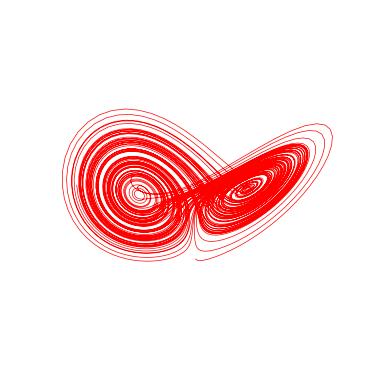

Reproduce this figure in Python.
"""
=====
Algo & Chaos 2
Lorenz3DLine.py
=====
[redacted]
pour l'IREM de la Réunion (https://irem.univ-reunion.fr)

Implémentation basique du modèle de Lorenz basée sur la publication 
d'Edward Lorenz de 1963 : "Deterministic Nonperiodic Flow".
https://raw.githubusercontent.com/habib256/algo-chaos/main/2.PapillonDeLorenz/docs/%5BEdward%20N%20Lorenz%20-%20Journal%20of%20the%20Atmospheric%20Sciences%5D%20Deterministic%20Nonperiodic%20Flow.pdf

"""

import numpy as np
import matplotlib.pyplot as plt
import matplotlib.animation as animation
from mpl_toolkits.mplot3d import Axes3D

# ----------
# CONSTANTES 

X0 = 0.
EPSILON = 0.01
Y0 = 1.
Z0 = 3.
DT = 0.01
NBPASMAX = 10000

# ---------
# FONCTIONS

def lorenz(x, y, z, s=10, r=28, b=2.667):
    """Calcul des dérivées de Lorenz par rapport au temps"""
    x_point = s*(y - x)
    y_point = r*x - y - x*z
    z_point = x*y - b*z
    return x_point, y_point, z_point

def lorenz_gen(x0, y0, z0, dt):
    """Un générateur Python des états successifs de Lorenz"""
    x=x0
    y=y0
    z=z0
    while (True) :
        # C'est un générateur Python donc il stoppe après yield 
        # et il ne reprendra qu'au prochain appel via next
        yield x,y,z
        #yield np.array(x, y, z)
        # On applique les équations de Lorenz
        x_point, y_point, z_point = lorenz(x,y,z)
        # Et on calcule l'état suivant pour X, Y, Z grâce à EULER
        x = x + x_point * dt
        y = y + y_point * dt
        z = z + z_point * dt

# -------------------
# PROGRAMME PRINCIPAL

pos=np.zeros((3,NBPASMAX))

# GENERER LES DATAS (POINTS DE LA TRAJECTOIRE DE LORENZ)
pos_gen = iter(lorenz_gen(X0,Y0,Z0,DT))
for i in range(0,NBPASMAX) :
    pos[0][i],pos[1][i],pos[2][i] = next(pos_gen)

# ANIMATION FUNCTION
def func(num, dataSet, line):
    # ATTENTION, il n'y a pas de .set_data() simple pour les données en 3 dimensions.
    line.set_data(pos[0:2, :num])    
    line.set_3d_properties(pos[2, :num])
    #ax.scatter(pos[0][num], pos [1][num], pos[2][num])
    ax.view_init(15, num/2)
    return line
  
# GET SOME MATPLOTLIB OBJECTS
fig = plt.figure()
ax = plt.axes(projection='3d')

# AXES PROPERTIES]
ax.set_axis_off()
 
# NOTE: Can't pass empty arrays into 3d version of plot()
line = plt.plot(pos[0], pos[1], pos[2], lw=0.5, c='r')[0] # For line plot
 
# Creating the Animation object
line_ani = animation.FuncAnimation(fig, func, frames=NBPASMAX, fargs=(pos,line), interval=50, blit=False)
#line_ani.save(r'AnimationNew.mp4')

plt.show()